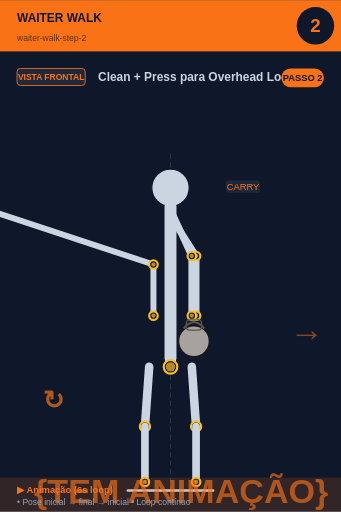
t = 0.00 s
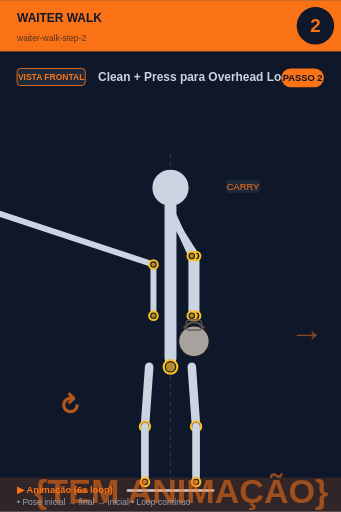
t = 0.75 s
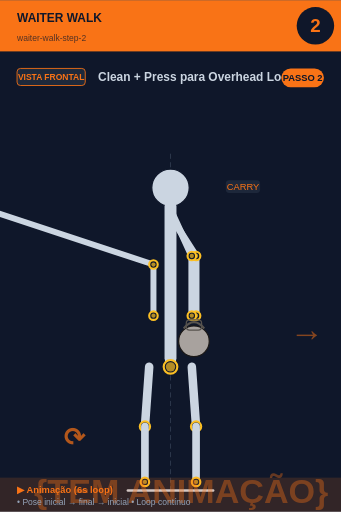
t = 2.25 s
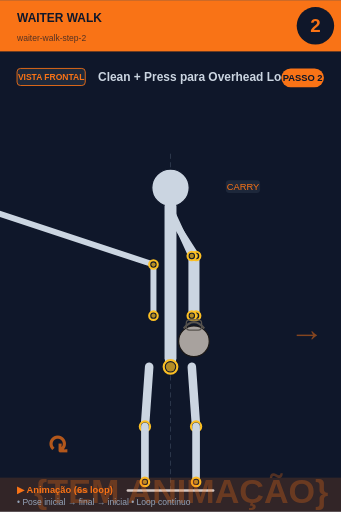
t = 3.00 s
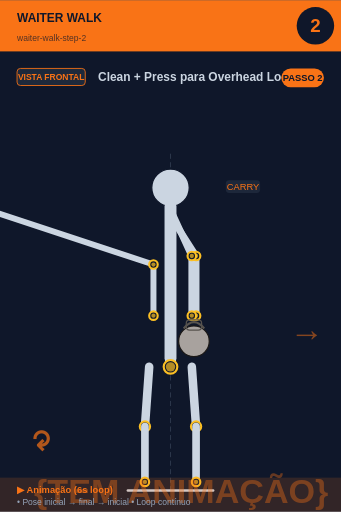
t = 3.75 s
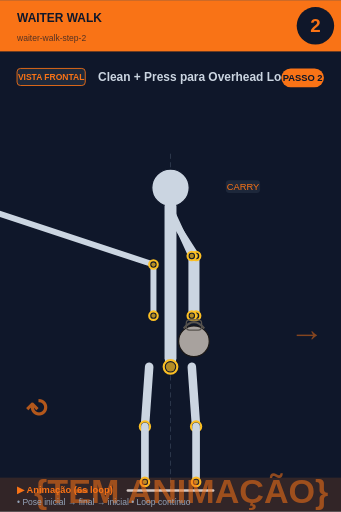
t = 5.25 s

The animated SVG that drew these frames (rendered in a browser with its animation timeline set to each time). Animation: 2 SMIL elements (animate=1,animateTransform=1); one cycle of 6.00 s, repeats indefinitely.

<svg xmlns="http://www.w3.org/2000/svg" viewBox="0 0 400 600" width="400" height="600">
<rect width="400" height="600" fill="#0f172a"/>

<!-- Header -->
<rect x="0" y="0" width="400" height="60" fill="#f97316"/>
<text x="20" y="25" font-size="14" font-weight="bold" fill="#0f172a" font-family="sans-serif">WAITER WALK</text>
<text x="20" y="48" font-size="10" fill="#0f172a" opacity="0.7" font-family="sans-serif">waiter-walk-step-2</text>

<!-- Step circle -->
<circle cx="370" cy="30" r="22" fill="#0f172a"/>
<text x="370" y="37" font-size="22" font-weight="bold" fill="#f97316" text-anchor="middle" font-family="sans-serif">2</text>

<!-- Vista + título -->
<rect x="20" y="80" width="80" height="20" rx="4" fill="#1e293b" stroke="#f97316" stroke-width="1"/>
<text x="60" y="94" font-size="10" font-weight="bold" fill="#f97316" text-anchor="middle" font-family="sans-serif">VISTA FRONTAL</text>
<text x="115" y="95" font-size="14" font-weight="bold" fill="#cbd5e1" font-family="sans-serif">Clean + Press para Overhead Lockout</text>

<!-- Corpo + animação -->
<g transform="translate(0, 50)">
<line x1="200" y1="130" x2="200" y2="530" stroke="#475569" stroke-width="1" stroke-dasharray="6,4" opacity="0.6"/><circle cx="200" cy="170" r="22" fill="#cbd5e1" stroke="#0f172a" stroke-width="1.5"/><line x1="200" y1="192" x2="200" y2="370" stroke="#cbd5e1" stroke-width="14" stroke-linecap="round"/><circle cx="200" cy="380" r="8" fill="#0f172a" stroke="#fbbf24" stroke-width="2.5"/><circle cx="200" cy="380" r="5.5" fill="#fbbf24" opacity="0.7"/><line x1="198" y1="200" x2="230" y2="250" stroke="#cbd5e1" stroke-width="8" stroke-linecap="round"/><line x1="202" y1="200" x2="225" y2="250" stroke="#cbd5e1" stroke-width="8" stroke-linecap="round"/><line x1="230" y1="250" x2="230" y2="320" stroke="#cbd5e1" stroke-width="8" stroke-linecap="round"/><line x1="225" y1="250" x2="225" y2="320" stroke="#cbd5e1" stroke-width="8" stroke-linecap="round"/><circle cx="230" cy="250" r="5" fill="#0f172a" stroke="#fbbf24" stroke-width="2.5"/><circle cx="230" cy="250" r="2.5" fill="#fbbf24" opacity="0.7"/><circle cx="225" cy="250" r="5" fill="#0f172a" stroke="#fbbf24" stroke-width="2.5"/><circle cx="225" cy="250" r="2.5" fill="#fbbf24" opacity="0.7"/><circle cx="230" cy="320" r="5" fill="#0f172a" stroke="#fbbf24" stroke-width="2.5"/><circle cx="230" cy="320" r="2.5" fill="#fbbf24" opacity="0.7"/><circle cx="225" cy="320" r="5" fill="#0f172a" stroke="#fbbf24" stroke-width="2.5"/><circle cx="225" cy="320" r="2.5" fill="#fbbf24" opacity="0.7"/><circle cx="227.5" cy="350" r="18.0" fill="#a8a29e" stroke="#1c1917" stroke-width="1.5"/><path d="M 215.5 335.0 Q 227.5 320.0 239.5 335.0" fill="none" stroke="#57534e" stroke-width="2.5"/><rect x="218.5" y="325.0" width="18.0" height="12.0" rx="4.0" fill="none" stroke="#57534e" stroke-width="1.5"/><line x1="-2" y1="200" x2="180" y2="260" stroke="#cbd5e1" stroke-width="7" stroke-linecap="round"/><line x1="180" y1="260" x2="180" y2="320" stroke="#cbd5e1" stroke-width="7" stroke-linecap="round"/><circle cx="180" cy="260" r="5" fill="#0f172a" stroke="#fbbf24" stroke-width="2.5"/><circle cx="180" cy="260" r="2.5" fill="#fbbf24" opacity="0.7"/><circle cx="180" cy="320" r="5" fill="#0f172a" stroke="#fbbf24" stroke-width="2.5"/><circle cx="180" cy="320" r="2.5" fill="#fbbf24" opacity="0.7"/><line x1="175" y1="380" x2="170" y2="450" stroke="#cbd5e1" stroke-width="10" stroke-linecap="round"/><line x1="225" y1="380" x2="230" y2="450" stroke="#cbd5e1" stroke-width="10" stroke-linecap="round"/><circle cx="170" cy="450" r="6" fill="#0f172a" stroke="#fbbf24" stroke-width="2.5"/><circle cx="170" cy="450" r="3.5" fill="#fbbf24" opacity="0.7"/><circle cx="230" cy="450" r="6" fill="#0f172a" stroke="#fbbf24" stroke-width="2.5"/><circle cx="230" cy="450" r="3.5" fill="#fbbf24" opacity="0.7"/><line x1="170" y1="450" x2="170" y2="515" stroke="#cbd5e1" stroke-width="9" stroke-linecap="round"/><line x1="230" y1="450" x2="230" y2="515" stroke="#cbd5e1" stroke-width="9" stroke-linecap="round"/><circle cx="170" cy="515" r="5" fill="#0f172a" stroke="#fbbf24" stroke-width="2.5"/><circle cx="170" cy="515" r="2.5" fill="#fbbf24" opacity="0.7"/><circle cx="230" cy="515" r="5" fill="#0f172a" stroke="#fbbf24" stroke-width="2.5"/><circle cx="230" cy="515" r="2.5" fill="#fbbf24" opacity="0.7"/><line x1="150" y1="525" x2="250" y2="525" stroke="#cbd5e1" stroke-width="3" stroke-linecap="round"/><text x="340" y="350" font-size="40" fill="#f97316" opacity="0.5" font-weight="bold">→</text><rect x="264.875" y="161" width="40.25" height="15" rx="4" fill="#1e293b" opacity="0.95"/><text x="285" y="173" font-size="11" fill="#f97316" text-anchor="middle" font-family="sans-serif" font-weight="500">CARRY</text>
<!-- Indicador de movimento animado no canto inferior -->
<g opacity="0.7">
<text x="40" y="540" font-size="40" fill="#f97316" font-weight="bold" font-family="sans-serif">
{TEM ANIMAÇÃO}
<animate attributeName="opacity" values="0.9;0.4;0.9" dur="6s" repeatCount="indefinite"/>
</text>
</g>
</g>

<!-- Footer -->
<rect x="0" y="560" width="400" height="40" fill="#f97316" opacity="0.15"/>
<text x="20" y="578" font-size="11" font-weight="bold" fill="#f97316" font-family="sans-serif">▶ Animação (6s loop)</text>
<text x="20" y="592" font-size="10" fill="#94a3b8" font-family="sans-serif">• Pose inicial → final → inicial • Loop contínuo</text>

<!-- Tag PASSO N -->
<g transform="translate(330, 80)">
<rect x="0" y="0" width="50" height="22" rx="11" fill="#f97316"/>
<text x="25" y="15" font-size="11" font-weight="bold" fill="#0f172a" text-anchor="middle" font-family="sans-serif">PASSO 2</text>
</g>

<!-- Seta animada (movimento ↕) -->
<g transform="translate(50, 480)">
<text font-size="30" fill="#f97316" font-weight="bold" font-family="sans-serif" opacity="0.7">↻
<animateTransform attributeName="transform" type="rotate" from="0 15 15" to="360 15 15" dur="6s" repeatCount="indefinite"/>
</text>
</g>
</svg>
